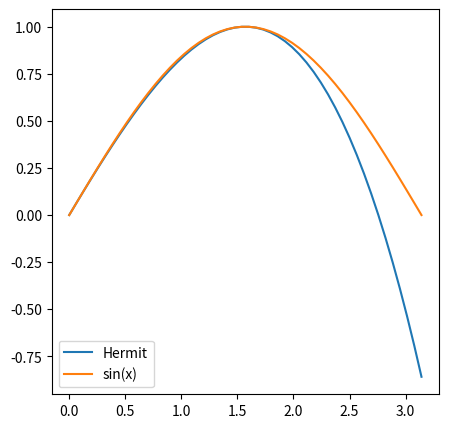

The matplotlib source for this figure:
# -*- coding: utf-8 -*-
# @Author: Guanglin Duan
# @Date:   2020-11-13 09:58:13
# @Last Modified by:   Guanglin Duan
# @Last Modified time: 2020-11-13 10:29:54

import numpy as np
import matplotlib.pyplot as plt
import math

def a_0(x, x_0, x_1):
    return (1+2*(x-x_0)/(x_1-x_0))*((x-x_1)/(x_0-x_1))**2

def a_1(x, x_0, x_1):
    return (1+2*(x-x_1)/(x_0-x_1))*((x-x_0)/(x_1-x_0))**2

def b_0(x, x_0, x_1):
    return (x-x_0)*((x-x_1)/(x_0-x_1))**2

def b_1(x, x_0, x_1):
    return (x-x_1)*((x-x_0)/(x_1-x_0))**2

def f(x, x_0, x_1, f_0, f_1, f_d_0, f_d_1):
    return f_0 * a_0(x, x_0, x_1) + f_1 * a_1(x, x_0, x_1) + f_d_0 * b_0(x, x_0, x_1) + f_d_1 * b_1(x, x_0, x_1)

def main():
    x = np.linspace(0,np.pi,50)
    y = f(x, 0, np.pi/2, 0, 1, 1, 0)
    y_true = np.sin(x)
    plt.figure(figsize=(5,5))
    plt.plot(x, y, label='Hermit')
    plt.plot(x, y_true, label='sin(x)')
    plt.legend(loc=3) 
    plt.show()
    max_error = np.max(np.abs(y - y_true))
    print("max error", max_error)
if __name__ == "__main__":
    main()
